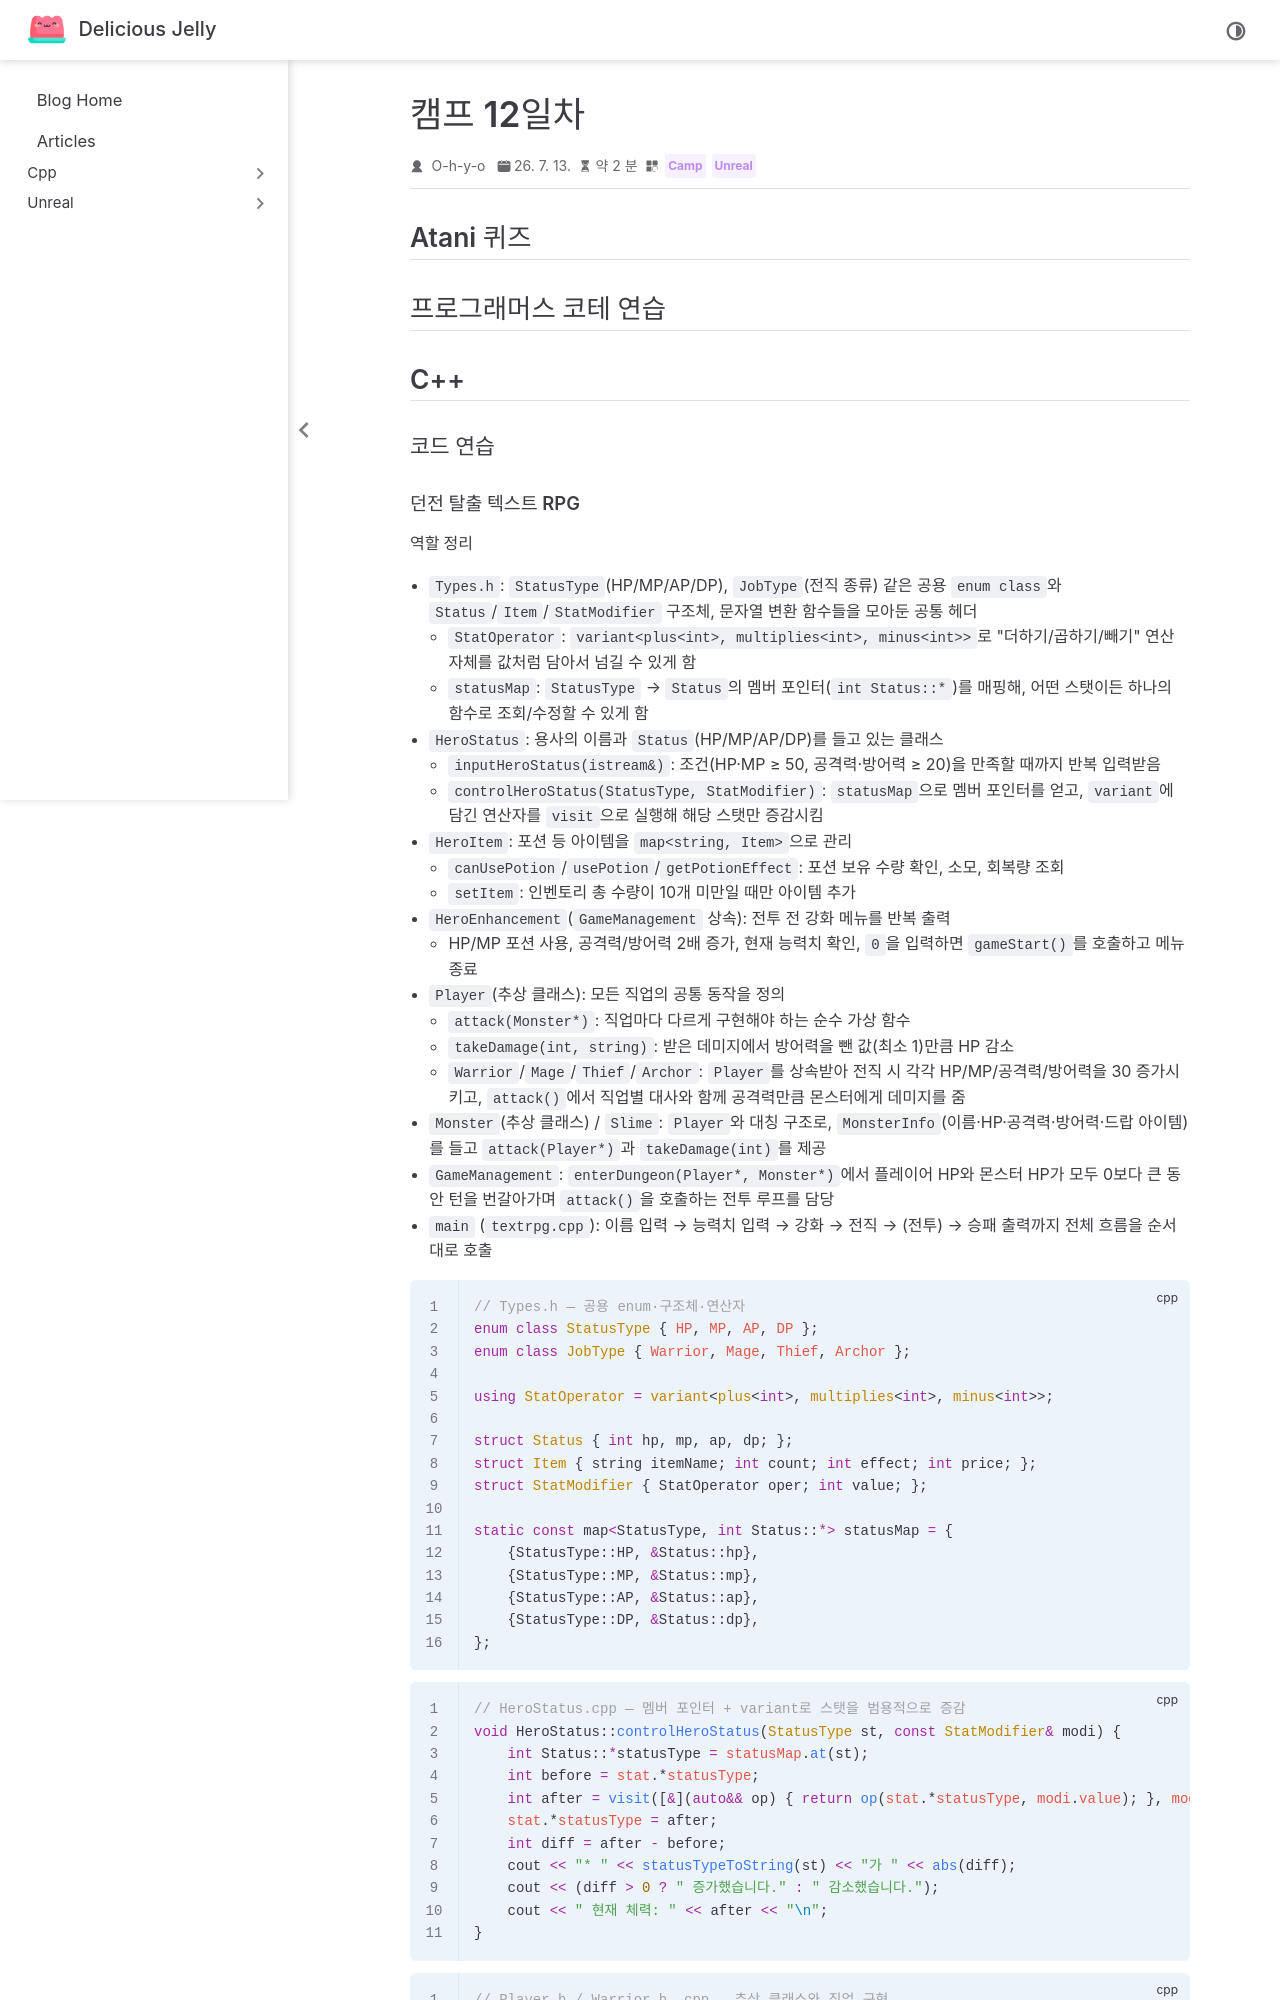

repository: O-h-y-o/O-h-y-o.github.io · page: posts/camp/week-03/camp-12.html · generator: jekyll

---
date: 2026-07-13
category:
  - Camp
  - Unreal
order: 3
---

# 캠프 12일차

## Atani 퀴즈

<AtaniQuiz :questionIds="[20, 21, 22, 23, 24]" />

## 프로그래머스 코테 연습

<programmers-coding :test-id="12925" >

::: tabs

@tab stoi

atoi 도 있지만 오래된 방식이라 stoi를 쓰자

```cpp
#include <string>
using namespace std;

int solution(string s) {
    int answer = 0;
    answer = stoi(s);
    return answer;
}
```

@tab stringstream

```cpp
#include <string>
#include <sstream>
using namespace std;

int solution(string s) {
    int answer = 0;
    stringstream ss(s);
    ss >> answer;
    return answer;
}
```

:::

</programmers-coding>

## C++

### 코드 연습
